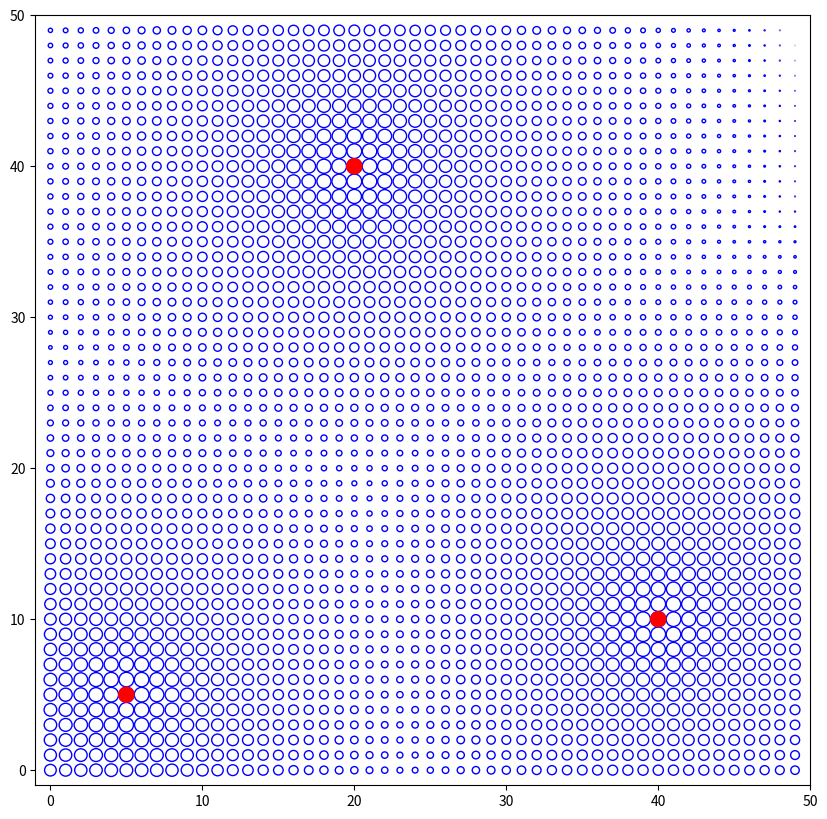

Python code for this plot: (Note: this script raises an exception after producing the figure.)
#!/usr/bin/env python
import matplotlib
import matplotlib.pyplot as plt
import numpy as np
import math
w1 = 1               # weights for interaction
w2 = 0               # weights for percipitation


A = 0.5
u = 60
B = 200
N = 50                 # The grid number
G = 100                # How many years you want to predict
dec_others = 0.5     # The impact factor by others 
inc_global = 0.5      # The global factor: nutrient from soil



def return_r_p(r):
  # my_m = float(r)/10
  my_m = r
  my_p = math.cos((my_m-6)/6*math.pi)*math.log(my_m+1, 100)*12+60
  my_r = A*math.exp(-(my_p-u)**2/B)
 
  return my_p, my_r 
  
  #print(my_x)
  #print(my_y)

def distance(x1,y1,x2, y2):
  dist = np.sqrt((x1-x2)**2+(y1-y2)**2);
  return dist

def return_radius(x, y, r, row, col, dec_others, inc_global):
    sum = 0;
    dim_in = x.shape

    #for i in range(dim_in[0]):
      #for j in range(dim_in[1]):
    v = 1
    if row - v < 0: i_min = 0
    else          : i_min = row-v
    if row + v + 1 > dim_in[0]: i_max = dim_in[0] 
    else                  : i_max = row+v+1
    if col - v < 0: j_min = 0
    else          : j_min = col-v
    if col + v+1 > dim_in[1]: j_max = dim_in[1]
    else                  : j_max = col+v+1

    #print (row, col)
    for i in range(i_min, i_max):
      for j in range(j_min, j_max):
            #print (i, j)
            dist = distance(row, col, x[i,j], y[i,j]);
            if dist != 0:
                sum = sum + (1/dist)*r[i][j]

    #print ('')
    tmp =r[row][col] - sum * dec_others + inc_global
    if tmp < 0:
        return 0
    else:
        return tmp



def raw_pic(x, y, r, num):
  fig = plt.figure(figsize=(10, 10), dpi=80)
  ax = fig.add_subplot(111)
  for i in range(N):
    for j in range(N):
      shape = matplotlib.patches.Circle((x[i][j], y[i][j]), r[i][j], edgecolor='blue', fill=False)
      ax.add_patch(shape)
  
  plt.xlim([-1, N])
  plt.ylim([-1, N])
  plt.savefig("./output/p"+str(num)+".png", bbox_inches='tight')
  # plt.show()

def raw_pic_well(x, y, r, num, wells):
  fig = plt.figure(figsize=(10, 10), dpi=80)
  ax = fig.add_subplot(111)
  for i in range(N):
    for j in range(N):
      shape = matplotlib.patches.Circle((x[i][j], y[i][j]), r[i][j], edgecolor='blue', fill=False)
      ax.add_patch(shape)
  
  shape = matplotlib.patches.Circle((wells[0][0], wells[0][1]), 0.5, color='red')
  ax.add_patch(shape)
  shape = matplotlib.patches.Circle((wells[1][0], wells[1][1]), 0.5, color='red')
  ax.add_patch(shape)
  shape = matplotlib.patches.Circle((wells[2][0], wells[2][1]), 0.5, color='red')
  ax.add_patch(shape)

  plt.xlim([-1, N])
  plt.ylim([-1, N])
  plt.savefig("./output/p"+str(num)+".png", bbox_inches='tight')
  # plt.show()


if __name__ == '__main__':
  MON = 9600
 
  my_m = np.ones(MON)
  my_p = np.ones(MON)
  my_r = np.ones(MON)
  
  for i in range(MON):
    my_m[i] = float(i)/10
    my_p[i], my_r[i] = return_r_p(my_m[i])
    
 
  #fig = plt.figure(figsize=(10, 10), dpi=80)
  #ax = fig.add_subplot(121)

  #plt.plot(my_m, my_r)
  #plt.plot(my_m, my_p/240+0.25)

  #ax = fig.add_subplot(122)
  #plt.plot(my_m, my_p)
  #plt.savefig("my_fig.png", bbox_inches='tight')
  #plt.show()



  np.random.seed(123)


  # water wells coordinates
  # 30, 20
  wells=np.array([[5, 5],
                [20, 40],
                [40, 10]])


  x = np.random.rand(N,N)*N
  x = x.astype(int)
  y = np.random.rand(N,N)*N
  y = y.astype(int)
  r = np.random.rand(N,N)
  
  for i in range(N):
    for j in range(N):
      x[i, j] = i;
      y[i, j] = j;


  #for month in range(1, MON, 10):
  #  for i in range(N):
  #    for j in range(N):
  #      r[i][j] = my_r[month]
  #  raw_pic(x, y, r, int(month/10))
  #  print(month/10, r[0][0])

  r_max = 0
  r_min = 1000
  for i in range(N):
    for j in range(N):

      # calculate the distance to the closest well
      wells_dim = wells.shape
      dist_min = distance(wells[0][0],wells[0][1], i, j)
      for k in range(wells_dim[0]):
        dist = distance(wells[k][0], wells[k][1], i, j)
        if dist < dist_min: dist_min = dist
    
      #if dist_min != 0:
      r[i, j] = dist_min
      if r_max < r[i,j]:
        r_max = r[i, j]
        
      if r_min > r[i, j]:
        r_min = r[i, j]

  for i in range(N):
    for j in range(N):
      r[i, j] = (r_max-r[i, j])/r_max*0.5

  
  print ("r_max=", r_max)
  print ("r_min=", r_min)


  raw_pic_well(x, y, r, "_intial", wells)

  for num in range(200):
    for i in range(N):
      for j in range(N):
        r[i][j] = w1*return_radius(x, y, r, i, j, dec_others, inc_global) + w2*my_r[num*10]
        if r[i][j] > 0.7: r[i][j] = 0.7
  
    print (num)
    #if(num%10 == 0):
    raw_pic_well(x, y, r, 'p_'+str(num), wells)


    
